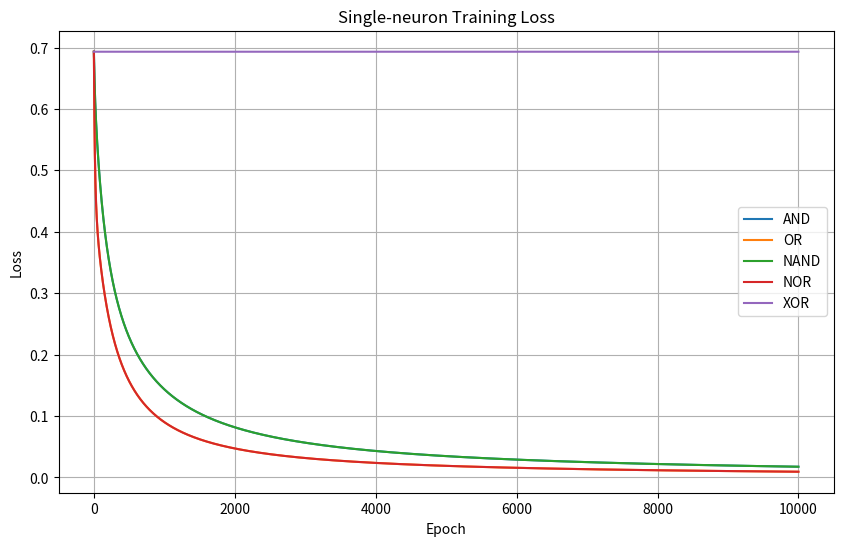
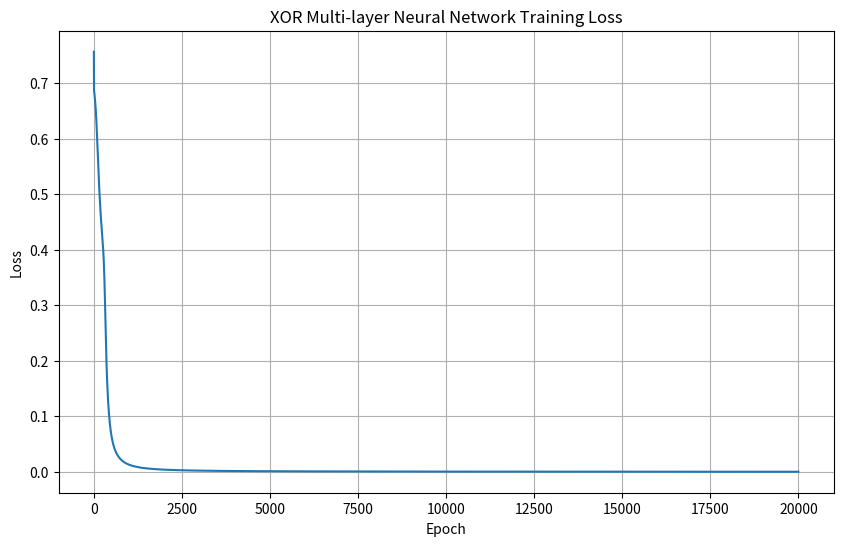

Python code for these plots, in order:
# -*- coding: utf-8 -*-
"""
Step 4/10: D. 인공신경망 학습
원본: 03_DL-and-GPU.ipynb (단계별로 재구성)
"""

# %%
import numpy as np
import matplotlib.pyplot as plt


def sigmoid(x):
    return 1 / (1 + np.exp(-x))

# %% [markdown]
# ### D. 인공신경망 학습

# %% [markdown]
# 학습 (Learning):
# * 데이터와 정답을 비교해 가중치와 편향을 반복적으로 수정
# * 오차를 최소화하는 방향으로 최적화
# * 손실 함수(Loss Function)를 기준으로 학습 성능 평가
# * 학습률(Learning Rate)을 조절하여 가중치 업데이트 정도 (학습 안정성) 제어

# %% [markdown]
# 에포크 (Epoch):
# * 모델을 한 번 학습하는 과정 (cycle/iteration)
# * 에포크를 너무 적게 설정한 경우
#   * 학습이 충분히 이루어지지 않음
#   * 학습 데이터를 충분히 학습하지 못해 낮은 정확도를 보이는 과소적합(Underfitting) 발생 가능
# * 에포크를 너무 많이 설정한 경우
#   * 학습 데이터에 과도하게 맞춰짐
#   * 학습된 데이터에만 과도하게 최적화되어 처음 보는 데이터에는 대응하지 못하는 과적합(Overfitting) 발생 가능
#

# %% [markdown]
# 손실 함수 (Loss Function):
# * 모델의 예측값과 실제 정답이 얼마나 다른지 계산
# * 손실이 작을수록 모델의 예측이 정답과 가깝다는 의미
#
# 손실 함수의 기울기 (Gradient):
# * 가중치를 증가/감소시키면 손실이 감소하는지 알 수 있는 지표
# * 기울기가 하강하는 방향으로 가중치 수정
# * 손실 함수의 기울기는 활성화 함수의 기울기로 계산
#
# $$
# \frac{dL}{dw} \hspace{4pt} = \hspace{4pt} \frac{dL}{dy} \hspace{2pt} × \hspace{2pt} \frac{dy}{dz} \hspace{2pt} × \hspace{2pt} \frac{dz}{dw}
# $$

# %% [markdown]
# 학습률 (Learning Rate):
# * 한 번의 에포크에서 가중치를 얼마나 많이 변경할 것인지 결정
# * 학습률이 너무 작은 경우
#   * 학습이 매우 느림
#   * 최적 가중치에 도달하는 시간이 오래 걸림
# * 학습률이 너무 큰 경우
#   * 적절 가중치 값을 지나칠 수 있음
#   * 학습이 불안정해질 수 있음

# %% [markdown]
# 순전파 (Forward Propagation):
# * 데이터를 입력하여 다음 층으로 전달하는 과정
# * 정답 예측
#
# 역전파 (Backpropagation):
# * 손실 함수의 기울기를 계산하여 가중치 수정
# * 손실(오차)를 거꾸로 층을 거슬러 올라가며 기울기 계산과 가중치 수정 수행

# %% [markdown]
# 경사하강법 (Gradient Descent):
# * 가중치 수정 계산법
# * 손실 함수의 기울기를 사용하여 손실(오차)를 가장 낮추는 최적의 가중치를 찾는 과정
#
# $$
# w_{new} \hspace{4pt} = \hspace{4pt} w_{old} \hspace{2pt} - \hspace{2pt} \eta \frac{dL}{dw} \text{, \hspace{12pt}} \eta \text{ : 학습률}
# $$

# %% [markdown]
# #### $1)$ 논리회로 단층 인공신경망 학습

# %% [markdown]
# 앞서 논리회로 퍼셉트론을 구현할 때는 가중치와 편향을 직접 설정했으나, 이번에는 데이터를 바탕으로 이 값들을 스스로 학습하는 방법과 과정을 살펴보겠습니다.

# %% [markdown]
# 우선 각 논리회로의 정답을 준비합니다.

# %%
targets = {
    "AND": np.array([
        [0],
        [0],
        [0],
        [1],
    ], dtype=float),

    "OR": np.array([
        [0],
        [1],
        [1],
        [1],
    ], dtype=float),

    "NAND": np.array([
        [1],
        [1],
        [1],
        [0],
    ], dtype=float),

    "NOR": np.array([
        [1],
        [0],
        [0],
        [0],
    ], dtype=float),

    "XOR": np.array([
        [0],
        [1],
        [1],
        [0],
    ], dtype=float),
}

# %% [markdown]
# 그 다음, 인공신경망에 입력될 학습 데이터를 준비합니다.

# %%
X = np.array([
    [0, 0],
    [0, 1],
    [1, 0],
    [1, 1],
], dtype=float)

# %% [markdown]
# 논리회로는 이진 분류 (Binary Classification) 문제로 볼 수 있어, 일반적으로 활성화 함수는 sigmoid와 손실 함수는 Binary Cross-Entropy를 사용합니다.
#
# Sigmoid 함수는 미리 정의해 두었기에 손실 함수만 새로 정의합시다.

# %%
def binary_cross_entropy(y_true, y_pred):
    eps = 1e-8

    loss = -np.mean(
        y_true * np.log(y_pred + eps)
        + (1 - y_true) * np.log(1 - y_pred + eps)
    )

    return loss

# %% [markdown]
# 이제 활성화 함수 `sigmoid()`와 손실 함수 `binary_cross_entropy()`를 사용하여 단층 구조의 신경망을 학습시키는 함수를 정의하고, AND 게이트를 학습해봅시다.

# %%
def train_single_neuron(X, y, learning_rate=0.1, epochs=10000):
    # 입력 데이터 배열 크기
    sample_count, input_count = X.shape

    # 입력 데이터 배열 크기에 맞춰 가중치/편향을 초기화
    w = np.zeros((input_count, 1))
    b = np.zeros((1,))

    loss_history = []

    for epoch in range(epochs):
        # 1. 순전파
        z = X @ w + b
        y_pred = sigmoid(z)

        # 2. 손실 계산
        loss = binary_cross_entropy(y, y_pred)
        loss_history.append(loss)

        # 3. 기울기 계산
        error = y_pred - y
        w_gradient = X.T @ error / sample_count
        b_gradient = np.mean(error, axis=0)

        # 4. Weight와 Bias 업데이트
        w -= learning_rate * w_gradient
        b -= learning_rate * b_gradient

    return w, b, loss_history

# %%
and_weight, and_bias, and_loss = train_single_neuron(X, targets["AND"], learning_rate=0.1, epochs=10000)

and_probability = sigmoid(X @ and_weight + and_bias)
and_prediction = (and_probability >= 0.5).astype(int)

print("학습된 Weight:")
print(and_weight)
print("학습된 Bias:")
print(and_bias)
print("예측 확률:")
print(and_probability)
print("최종 예측:")
print(and_prediction)

# %%
training_results = {}

for gate_name, target in targets.items():
    weight, bias, loss_history = train_single_neuron(X, target, learning_rate=0.1, epochs=10000)

    probability = sigmoid(X @ weight + bias)
    prediction = (probability >= 0.5).astype(int)

    training_results[gate_name] = {
        "weight": weight,
        "bias": bias,
        "probability": probability,
        "prediction": prediction,
        "loss_history": loss_history,
    }

    print("=" * 50)
    print(f"{gate_name} 게이트")
    print("Weight:")
    print(weight.flatten())
    print("Bias:")
    print(bias)
    print("Probability:")
    print(probability.flatten())
    print("Prediction:")
    print(prediction.flatten())

# %% [markdown]
# 학습 결과는 아래와 같아야 합니다.
# * AND
#   * Weight: 양수, 양수
#   * Bias: 절댓값이 큰 음수
#   * Prediction: [0, 0, 0, 1]
# * OR
#   * Weight: 양수, 양수
#   * Bias: AND보다 절댓값이 작은 음수
#   * Prediction: [0, 1, 1, 1]
# * NAND
#   * Weight: 음수, 음수
#   * Bias: 큰 양수
#   * Prediction: [1, 1, 1, 0]
# * NOR
#   * Weight: 음수, 음수
#   * Bias: NAND보다 작은 양수
#   * Prediction: [1, 0, 0, 0]
# * XOR (단일 뉴런으로 학습되지 않는다)
#   * Weight: 0에 가까운 값
#   * Bias: 0에 가까운 값
#   * Probability: 약 [0.5, 0.5, 0.5, 0.5]

# %%
for gate_name, target in targets.items():
    prediction = training_results[gate_name]["prediction"]
    accuracy = np.mean(prediction == target)

    print(f"{gate_name} accuracy: {accuracy:.2f}")

# %% [markdown]
# XOR 정확도가 약 50%라는 것은 단일 뉴런이 XOR 규칙을 학습하지 못했다는 의미이다.

# %% [markdown]
# 이번에는 epoch가 진행됨에 따라 손실이 어떻게 변화하는지 그래프로 시각화해 봅시다.

# %%
plt.figure(figsize=(10, 6))

for gate_name in targets:
    loss_history = training_results[gate_name]["loss_history"]
    plt.plot(loss_history, label=gate_name)

plt.xlabel("Epoch"), plt.ylabel("Loss"), plt.title("Single-neuron Training Loss"), plt.grid(), plt.legend();

# %% [markdown]
# * AND, OR, NAND, NOR 손실은 학습이 진행되면서 감소한다.
# * XOR 손실은 충분히 감소하지 않는다.
# * 모델 구조가 문제를 해결할 수 없으면 Epoch를 증가시켜도 해결되지 않는다.
# * 데이터가 충분하고 Epoch가 많더라도 모델 구조 자체가 문제에 적합하지 않으면 학습할 수 없다.

# %% [markdown]
# #### $2)$ 논리회로 다층 인공신경망 학습

# %% [markdown]
# XOR을 학습하기 위해 다음 구조를 사용합니다.
#
# 입력층: 2개
# 은닉층: 4개 뉴런
# 출력층: 1개 뉴런

# %% [markdown]
# 파라미터는 다음과 같습니다.
#
# W1: 입력층 → 은닉층 가중치
# b1: 은닉층 편향
# W2: 은닉층 → 출력층 가중치
# b2: 출력층 편향

# %% [markdown]
# 파라미터 크기:
# X:  (4, 2)
# W1: (2, 4)
# b1: (1, 4)
#
# Y1: (4, 4)
#
# W2: (4, 1)
# b2: (1, 1)
#
# 출력: (4, 1)

# %% [markdown]
# 이제 다층 인공신경망 학습 함수를 정의합시다.

# %%
def train_multi_neuron(X, y, hidden_size=4, learning_rate=1.0, epochs=20000, seed=42):
    sample_count, input_count = X.shape
    output_size = 1

    rng = np.random.default_rng(seed)

    W1 = rng.normal(loc=0.0, scale=1.0, size=(input_count, hidden_size))
    b1 = np.zeros((1, hidden_size))
    W2 = rng.normal(loc=0.0, scale=1.0, size=(hidden_size, output_size))
    b2 = np.zeros((1, output_size))

    loss_history = []

    for epoch in range(epochs):
        # 1. 순전파: 입력층 → 은닉층
        Z1 = X @ W1 + b1
        Y1 = sigmoid(Z1)

        # 2. 순전파: 은닉층 → 출력층
        Z2 = Y1 @ W2 + b2
        y_pred = sigmoid(Z2)

        # 3. 손실 계산
        loss = binary_cross_entropy(y, y_pred)
        loss_history.append(loss)

        # 4. 출력층 기울기
        dZ2 = (y_pred - y) / sample_count
        dW2 = Y1.T @ dZ2
        db2 = np.sum(dZ2, axis=0, keepdims=True)

        # 5. 은닉층 기울기
        dY1 = dZ2 @ W2.T
        dZ1 = dY1 * Y1 * (1 - Y1)
        dW1 = X.T @ dZ1
        db1 = np.sum(dZ1, axis=0, keepdims=True)

        # 6. 파라미터 업데이트
        W1 -= learning_rate * dW1
        b1 -= learning_rate * db1
        W2 -= learning_rate * dW2
        b2 -= learning_rate * db2

        if epoch % 2000 == 0:
            print(f"Epoch {epoch:5d}, " f"Loss: {loss:.6f}")

    parameters = {
        "W1": W1,
        "b1": b1,
        "W2": W2,
        "b2": b2,
    }

    return parameters, loss_history

# %% [markdown]
# 이제 정의한 함수를 사용하여 학습을 실행합니다.

# %%
xor_parameters, xor_loss_history = train_multi_neuron(
    X,
    targets["XOR"],
    hidden_size=4,
    learning_rate=1.0,
    epochs=20000,
    seed=42,
)

# %% [markdown]
# 학습 결과를 확인해볼까요?

# %%
W1 = xor_parameters["W1"]
b1 = xor_parameters["b1"]
W2 = xor_parameters["W2"]
b2 = xor_parameters["b2"]

hidden_output = sigmoid(X @ W1 + b1)
xor_probability = sigmoid(hidden_output @ W2 + b2)
xor_prediction = (xor_probability >= 0.5).astype(int)

print("입력:")
print(X.astype(int))
print("예측 확률:")
print(xor_probability)
print("최종 예측:")
print(xor_prediction)

# %% [markdown]
# 학습된 Weight와 Bias도 확인해봅시다.

# %%
print("W1:")
print(W1)
print("b1:")
print(b1)
print("W2:")
print(W2)
print("b2:")
print(b2)

# %% [markdown]
# 마지막으로, XOR 인공신경망의 손실 변화를 그래프로 확인해봅시다.

# %%
plt.figure(figsize=(10, 6))
plt.plot(xor_loss_history)
plt.xlabel("Epoch"), plt.ylabel("Loss"), plt.title("XOR Multi-layer Neural Network Training Loss"), plt.grid();

# %% [markdown]
# 이와 같이 은닉층을 활용한 다층 인공신경망을 학습시켜 비선형적인 분류 문제를 해결할 수 있음을 확인했습니다.

# %% [markdown]
# ---
